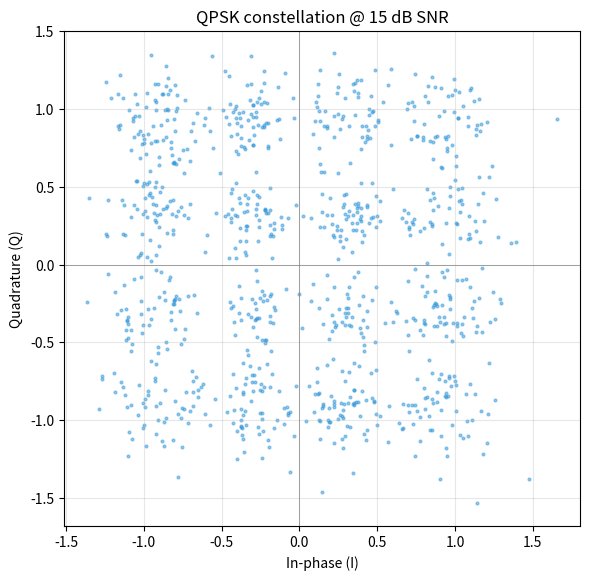
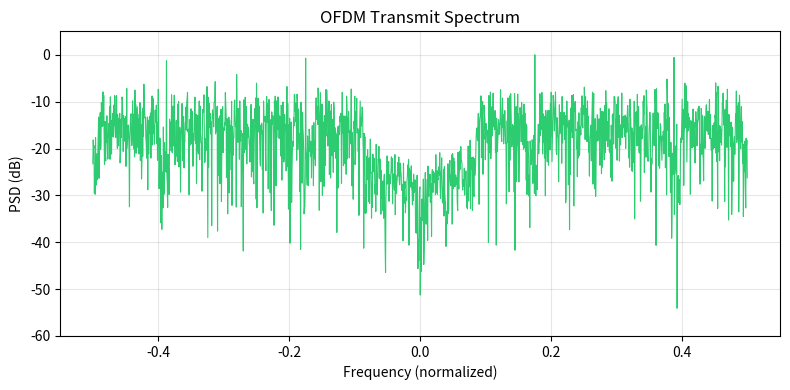
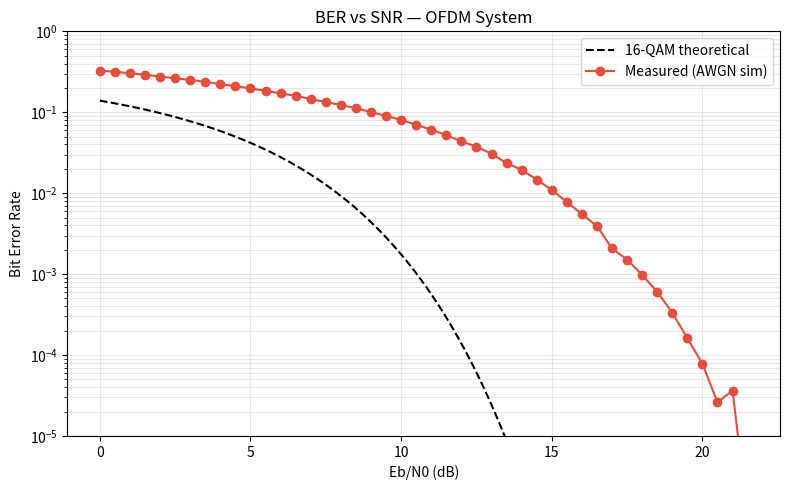
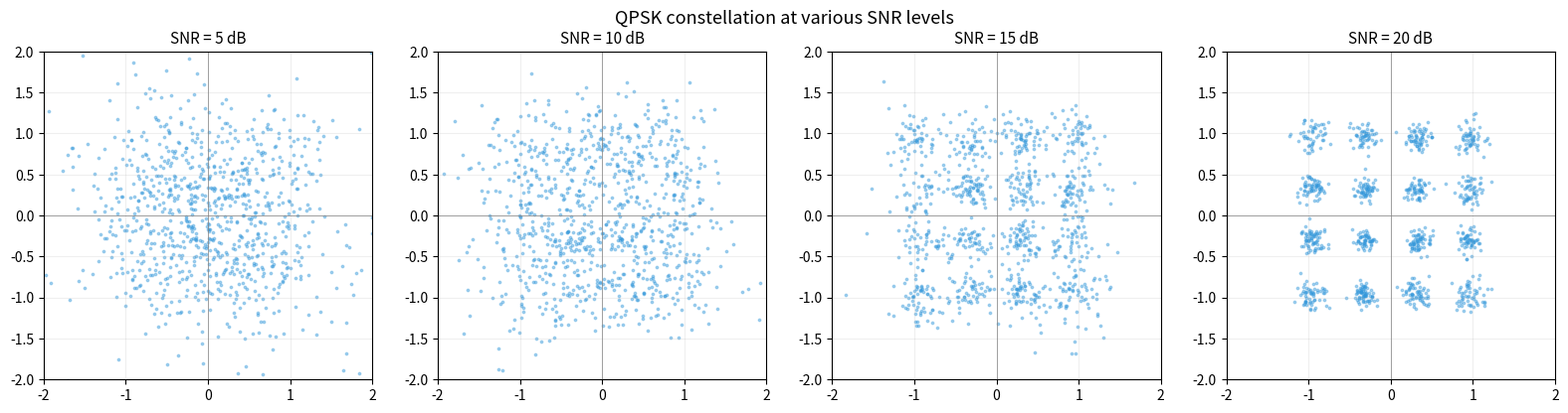

The script that saved these images, in order:
"""
OFDM Transceiver - Phase 1 Starter Code
========================================
A complete software OFDM TX/RX chain with AWGN simulation.
This code is a starting point for implementing an OFDM transceiver.
Built as a pre-research skill builder for Optical Satelite comms work.

System parameters:
    - 64-point FFT (matching PlutoSDR pipeline for Phase 2)
    - 48 data subcarriers + 4 pilots + DC null + guard bands
    - QPSK modulation (extensible to 16-QAM)
    - Cyclic prefix length of 16 samples (25% of FFT size)
    - Zadoff-Chu preamble for frame synchronization
    - Least-squares channel estimation via pilot subcarriers

Author: Ratish Gupta
Course Context: McMaster University ECE - EE 3TR4, CE 3DY4, EE 3SM4
"""

import numpy as np
import matplotlib.pyplot as plt
from dataclasses import dataclass

# ──────────────────────────────────
# System Configuration
# ──────────────────────────────────

@dataclass
class OFDMConfig:
    """All parameters for the OFDM system."""
    n_fft: int = 64                 # FFT size
    n_cp: int = 16                  # Cyclic prefix length
    n_data: int = 48                # Number of data subcarriers
    n_pilots: int = 4               # Number of pilot subcarriers
    pilot_value: complex = 1 + 0j   # Known pilot symbol (BPSK, +1)
    n_symbols: int = 20             # OFDM symbols per frame
    mod_order: int = 4              # QPSK = 4, 16-QAM = 16
    zc_root: int = 25               # Zadoff-Chu root index for preamble
    zc_length: int = 63             # Zadoff-Chu sequence length (odd < n_fft)

    @property
    def bits_per_symbol(self):
        """
        Returns the number of bits that can be decoded from each symbol
        """
        return int(np.log2(self.mod_order))

    @property
    def pilot_indices(self):
        """ Recover the pilot indices which matches the `802.11a` style of placement\n

            The array added to is a standard for `802.11a`, and the values determine
            the position of the pilots as an offset from the DC null sub-carrier.
            `[-21, -7, 7, 21]`
        """
        return np.array([-21, -7, 7, 21]) + self.n_fft // 2

    @property
    def data_indices(self):
        """
            Returns the Data Subcarrier positions i.e. everything except of pilots, DC
            and guards.
        """
        usable = set(range(6, 59))
        usable.discard(32)
        return np.array(sorted(usable - set(self.pilot_indices)))

    @property
    def bits_per_ofdm_symbol(self):
        return self.n_data * self.bits_per_symbol
    
    @property
    def bits_per_frame(self):
        return self.n_symbols * self.bits_per_ofdm_symbol
    

"""
------- Transmitter -------
"""
# Modulation - Transmitter
def qpsk_map(bits: np.ndarray) -> np.ndarray:
    """
    Map the bit pairs to QPSK
    Gray Coded\n
    | 00 | 01 | 11 | 10 |
    |----|----|----|----|
    | `1 + 1j` | `1 - 1j` | `-1 - 1j`  | `-1 + 1j`  |

    Normalized to unit average power
    """
    assert len(bits) % 2 == 0, "QPSK needs even number of bits"

    pairs = bits.reshape(-1, 2)

    greyCode_map = {
        (0, 0): (1 + 1j),
        (0, 1): (1 - 1j),
        (1, 1): (-1 + 1j),
        (1, 0): (-1 - 1j),
    }

    symbols = np.array([greyCode_map[tuple(p)] for p in pairs]) / np.sqrt(2)
    return symbols

def qam16_map(bits: np.ndarray) -> np.ndarray:
    """
    Map the 4 bits to 16-QAM
    Gray Coding is used on each sample

    Normalized to unit average power

    Uses a 2-bit In-Phase and 2-bit Quadrature approach 
    to map the bits to the respective symbols
    """
    assert len(bits) % 4 == 0, "16-QAM needs groups of 4 bits"
    
    quads = bits.reshape(-1, 4)

    greyCode_map = {
        (0, 0): -3,
        (0, 1): -1,
        (1, 1):  1,
        (1, 0):  3,
    }

    symbols = np.array([
        greyCode_map[tuple(q[:2])] + 1j * greyCode_map[tuple(q[2:])]
        for q in quads
    ]) / np.sqrt(10)
    return symbols

# Generate Zadoff-Chu
def generate_preamble(cfg: OFDMConfig) -> np.ndarray:
    """
    Generate a Zadoff-Chu sequence for frame synchronization.
    ZC sequences have constant amplitude and ideal autocorrelation
    properties, this is perfect for preamble detection in noisy channels

    This is the same family of sequences used in LTE/5G NR for primary
    synchronization signals (PSS)

    The Zadoff-Chu formula is as follows, `exp[-j * 25 pi * n(n+1)]`
    """
    n = np.arange(cfg.zc_length)
    zc = np.exp(-1j * np.pi * cfg.zc_root * n * (n+1) / cfg.zc_length)

    # Zero-pad to FFT size and create time-domain preamble
    freq_domain = np.zeros(cfg.n_fft, dtype=complex)
    freq_domain[1:cfg.zc_length+1] = zc
    time_domain = np.fft.ifft(freq_domain)
    
    # Add cyclic prefix
    preamble = np.concatenate([time_domain[-cfg.n_cp:], time_domain])
    return preamble

# OFDM Transmitter
def ofdm_transmit(bits: np.ndarray, cfg: OFDMConfig) -> np.ndarray:
    """
    Full OFDM transmitter chain:

     bits -> modulation -> subcarrier mapping -> iFFT -> add CP -> frame assmebly

    Returns the complete time-domain frame (preamble + OFDM symbols)
    """
    assert len(bits) == cfg.bits_per_frame, \
        f"Expected {cfg.bits_per_frame} bits, got {len(bits)}"
    
    if cfg.mod_order == 4:
        modulate = qpsk_map
    elif cfg.mod_order == 16:
        modulate = qam16_map
    else:
        raise ValueError(f"Unsupported modulation order: {cfg.mod_order}")
    
    # Generate preamble = generate_preamble(cfg)
    preamble = generate_preamble(cfg)
    frame_samples = [preamble]

    bits_per_ofdm_sym = cfg.bits_per_ofdm_symbol

    for i in range(cfg.n_symbols):
        # Extract bits for curr OFDM symbol
        sym_bits = bits[i*bits_per_ofdm_sym : (i+1)*bits_per_ofdm_sym]

        # Modulate to constellation points
        data_symbols = modulate(sym_bits)

        freq_bins = np.zeros(cfg.n_fft, dtype=complex)
        # Assign Freq bins for data subcarriers
        freq_bins[cfg.data_indices] = data_symbols
        # Assign Freq bins for pilot subcarriers
        freq_bins[cfg.pilot_indices] = cfg.pilot_value

        # IFFT -> time domain
        time_samples = np.fft.ifft(freq_bins)

        # Cyclic prefix
        ofdm_symbol = np.concatenate([
            time_samples[-cfg.n_cp:], # last n_cp samples to the front
            time_samples
        ]) 

        frame_samples.append(ofdm_symbol)

    return np.concatenate(frame_samples)


"""
------- Receiver -------
"""
# Demodulation - Receiver
def qpsk_demap(symbols: np.ndarray) -> np.ndarray:
    """
    Hard Decisions Demapping for 16-QAM
    """
    bits = np.zeros(len(symbols) * 2, dtype=int)

    bits[0::2] = (symbols.real < 0).astype(int)
    bits[1::2] = (symbols.imag < 0).astype(int)
    return bits

def qam16_demap(symbols: np.ndarray) -> np.ndarray:
    bits = np.zeros(len(symbols) * 4, dtype=int)

    for i, q in enumerate(symbols):
        real = q.real * np.sqrt(10)
        imag = q.imag * np.sqrt(10)
        
        for val, bit, idx in [(real, bits, 4*i), (imag, bits, 4*i+2)]:
            if val < -2:
                bit[idx], bit[idx+1] = 0, 0
            elif val < 0:
                bit[idx], bit[idx+1] = 0, 1
            elif val < 2:
                bit[idx], bit[idx+1] = 1, 1
            else:
                bit[idx], bit[idx+1] = 1, 0

    return bits

# Decode/Detect Zadoff-Chu
def detect_preamble(signal: np.ndarray, cfg: OFDMConfig) -> int:
    """
    Compares signal samples to known preamble and starts from there.\n
    Returns the index at which the OFDM symbols start.
    """
    zadoff_chu_preamble = generate_preamble(cfg)

    corr = np.abs(np.correlate(signal, zadoff_chu_preamble, mode="valid"))
    # I didn't do this, I don't understand this
    preamble_energy = np.sum(np.abs(zadoff_chu_preamble) ** 2)
    signal_window_energy = np.convolve(
        np.abs(signal) ** 2,
        np.ones(len(zadoff_chu_preamble)),
        mode="valid"
    )
    corr /= np.sqrt(preamble_energy * signal_window_energy + 1e-12)
    
    peak_idx = np.argmax(corr)
    frame_start = peak_idx + len(zadoff_chu_preamble)
    return frame_start

# OFDM Receiver
def ofdm_receive(rx: np.ndarray, cfg: OFDMConfig) -> np.ndarray:
    """
    Decodes the bits from the received signal which contains
    awgn and multipath channels
    """
    # Find frame start
    start_idx = detect_preamble(rx, cfg)
    rx = rx[start_idx:]

    # Choose demodulator
    if cfg.mod_order == 16:
        demodulate = qam16_demap
    elif cfg.mod_order == 4:
        demodulate = qpsk_demap
    else:
        raise ValueError(f"Unsupported modulation order: {cfg.mod_order}")
    
    raw_symbols = []
    recovered_bits = []

    for i in range(cfg.n_symbols):
        start = i*(cfg.n_cp + cfg.n_fft)
        end = start + (cfg.n_cp + cfg.n_fft)

        if end > len(rx):
            break
        
        ofdm_symbol = rx[start+cfg.n_cp : end]

        freq_bins = np.fft.fft(ofdm_symbol)

        y_pilots = freq_bins[cfg.pilot_indices]
        x_pilots = cfg.pilot_value * np.ones(cfg.n_pilots)
        h_pilots = y_pilots / x_pilots

        h_interp = np.interp(
            cfg.data_indices,
            cfg.pilot_indices,
            np.abs(h_pilots)
        ) * np.exp(1j * np.interp(
            cfg.data_indices,
            cfg.pilot_indices,
            np.angle(h_pilots)
        ))

        rx_data = freq_bins[cfg.data_indices] / h_interp
        raw_symbols.append(rx_data)

        sym_bits = demodulate(rx_data)
        recovered_bits.append(sym_bits)

    return np.concatenate(recovered_bits), np.concatenate(raw_symbols)


"""
Simulation Functions
"""
def AWGN(signal: np.ndarray, snr_db: float) -> np.ndarray:
    """
    Simulates the Thermal noise from the hardware front end
    using `Additive White Gaussian Noise`
    """
    sig_power = np.mean(pow(np.abs(signal), 2))
    snr = pow(10, snr_db / 10)

    noise_power = sig_power / snr
    a = np.sqrt(noise_power / 2) # Divide by 2 since power is equally distributed among I and Q
    real = np.random.randn(len(signal))
    imag = np.random.randn(len(signal))

    noise = a * (real + 1j * imag)

    return signal + noise   # Add the simulated noise to the signal

def multipath_channel(signal: np.ndarray, filter_taps: np.ndarray = None) -> np.ndarray:
    """
    Simulates multiple reflected paths i.e. reflected signals that
    may arrive late in time with a different amplitude and/or phase
    Implements a convolution in the time domain to simulate the 
    multiple paths (Low number of taps [2-5])
    """
    if filter_taps is None:
        filter_taps = np.array([1.0, 0.4 * np.exp(1j*0.5), 0.2 * np.exp(1j*1.3)])
    
    return np.convolve(signal, filter_taps, mode="same")

"""
Plotting Functions
"""
# ─────────────────────────────────────────────
# Performance measurement
# ─────────────────────────────────────────────

def compute_ber(tx_bits: np.ndarray, rx_bits: np.ndarray) -> float:
    """Compute Bit Error Rate."""
    min_len = min(len(tx_bits), len(rx_bits))
    errors = np.sum(tx_bits[:min_len] != rx_bits[:min_len])
    return errors / min_len


def theoretical_ber_qpsk(snr_db: np.ndarray) -> np.ndarray:
    """Theoretical BER for QPSK in AWGN (same as BPSK per-bit)."""
    from scipy.special import erfc
    snr_lin = 10 ** (snr_db / 10)
    return 0.5 * erfc(np.sqrt(snr_lin))


def theoretical_ber_16qam(snr_db: np.ndarray) -> np.ndarray:
    """Approximate theoretical BER for 16-QAM in AWGN."""
    from scipy.special import erfc
    snr_lin = 10 ** (snr_db / 10)
    return (3 / 8) * erfc(np.sqrt(snr_lin * 2 / 5))


# ─────────────────────────────────────────────
# Visualization
# ─────────────────────────────────────────────

def plot_constellation(rx_symbols: np.ndarray, title: str = "Received constellation"):
    """Plot received symbols on IQ plane."""
    fig, ax = plt.subplots(1, 1, figsize=(6, 6))
    ax.scatter(rx_symbols.real, rx_symbols.imag, s=4, alpha=0.5, c='#3498db')
    ax.set_xlabel("In-phase (I)")
    ax.set_ylabel("Quadrature (Q)")
    ax.set_title(title)
    ax.set_aspect('equal')
    ax.grid(True, alpha=0.3)
    ax.axhline(0, color='gray', linewidth=0.5)
    ax.axvline(0, color='gray', linewidth=0.5)
    plt.tight_layout()
    return fig


def plot_ber_curve(snr_range: np.ndarray, ber_measured: np.ndarray,
                   mod_order: int = 4):
    """Plot measured BER vs theoretical."""
    fig, ax = plt.subplots(1, 1, figsize=(8, 5))

    # Theoretical
    snr_fine = np.linspace(snr_range[0], snr_range[-1], 100)
    if mod_order == 4:
        ber_theory = theoretical_ber_qpsk(snr_fine)
        label_theory = "QPSK theoretical"
    else:
        ber_theory = theoretical_ber_16qam(snr_fine)
        label_theory = "16-QAM theoretical"

    ax.semilogy(snr_fine, ber_theory, 'k--', linewidth=1.5, label=label_theory)
    ax.semilogy(snr_range, ber_measured, 'o-', color='#e74c3c',
                markersize=6, linewidth=1.5, label="Measured (AWGN sim)")

    ax.set_xlabel("Eb/N0 (dB)")
    ax.set_ylabel("Bit Error Rate")
    ax.set_title("BER vs SNR — OFDM System")
    ax.legend()
    ax.grid(True, which='both', alpha=0.3)
    ax.set_ylim([1e-5, 1])
    plt.tight_layout()
    return fig


def plot_spectrum(tx_signal: np.ndarray, fs: float = 1.0):
    """Plot the power spectral density of the transmitted signal."""
    fig, ax = plt.subplots(1, 1, figsize=(8, 4))
    freqs = np.fft.fftshift(np.fft.fftfreq(len(tx_signal), 1/fs))
    psd = np.fft.fftshift(np.abs(np.fft.fft(tx_signal)) ** 2)
    psd_db = 10 * np.log10(psd / np.max(psd) + 1e-12)

    ax.plot(freqs, psd_db, linewidth=0.8, color='#2ecc71')
    ax.set_xlabel("Frequency (normalized)")
    ax.set_ylabel("PSD (dB)")
    ax.set_title("OFDM Transmit Spectrum")
    ax.set_ylim([-60, 5])
    ax.grid(True, alpha=0.3)
    plt.tight_layout()
    return fig


# ─────────────────────────────────────────────
# Main simulation
# ─────────────────────────────────────────────

def run_ber_simulation(snr_range_db=None, n_trials=10, mod_order=4):
    """
    Run full BER simulation across SNR range.
    This is the main experiment — generates the BER curve for your report.
    """
    if snr_range_db is None:
        snr_range_db = np.arange(0, 22, 2)

    cfg = OFDMConfig(mod_order=mod_order)
    ber_results = []

    print(f"\n{'='*55}")
    print(f"  OFDM BER Simulation — {'QPSK' if mod_order == 4 else '16-QAM'}")
    print(f"  FFT size: {cfg.n_fft} | Data subcarriers: {cfg.n_data}")
    print(f"  Symbols/frame: {cfg.n_symbols} | Bits/frame: {cfg.bits_per_frame}")
    print(f"  Trials per SNR: {n_trials}")
    print(f"{'='*55}\n")

    for snr_db in snr_range_db:
        total_errors = 0
        total_bits = 0

        for trial in range(n_trials):
            # Generate random bits
            tx_bits = np.random.randint(0, 2, cfg.bits_per_frame)

            # Transmit
            tx_signal = ofdm_transmit(tx_bits, cfg)

            # Channel
            rx_signal = AWGN(tx_signal, snr_db)

            # Receive
            rx_bits, _ = ofdm_receive(rx_signal, cfg)

            # Count errors
            min_len = min(len(tx_bits), len(rx_bits))
            total_errors += np.sum(tx_bits[:min_len] != rx_bits[:min_len])
            total_bits += min_len

        ber = total_errors / total_bits if total_bits > 0 else 0
        ber_results.append(max(ber, 1e-6))  # Floor for log plot
        print(f"  SNR = {snr_db:5.1f} dB  |  BER = {ber:.2e}  |  Errors: {total_errors}/{total_bits}")

    return snr_range_db, np.array(ber_results)




def main():
    """Run the full Phase 1 demo."""
    cfg = OFDMConfig(mod_order=16)

    # ── Single-frame demo at specific SNR ──
    print("\n" + "─" * 55)
    print("  Single-frame demo at SNR = 15 dB")
    print("─" * 55)

    tx_bits = np.random.randint(0, 2, cfg.bits_per_frame)
    tx_signal = ofdm_transmit(tx_bits, cfg)
    rx_signal = AWGN(tx_signal, snr_db=15.0)
    rx_bits, rx_symbols = ofdm_receive(rx_signal, cfg)

    assert np.array_equal(
            tx_bits,
            qam16_demap(qam16_map(tx_bits))
            ),AssertionError("Modulation/Demodulation not correct")

    ber = compute_ber(tx_bits, rx_bits)
    print(f"  Transmitted: {cfg.bits_per_frame} bits")
    print(f"  Recovered:   {len(rx_bits)} bits")
    print(f"  BER:         {ber:.2e}")

    # Plot constellation
    fig1 = plot_constellation(rx_symbols, "QPSK constellation @ 15 dB SNR")
    fig1.savefig("constellation_15dB.png", dpi=150)
    print("  → Saved constellation_15dB.png")

    # Plot spectrum
    fig2 = plot_spectrum(tx_signal)
    fig2.savefig("ofdm_spectrum.png", dpi=150)
    print("  → Saved ofdm_spectrum.png")

    # ── BER curve simulation ──
    snr_range, ber_measured = run_ber_simulation(
        snr_range_db=np.arange(0, 22, 0.5),
        n_trials=50,
        mod_order=cfg.mod_order
    )

    fig3 = plot_ber_curve(snr_range, ber_measured, mod_order=cfg.mod_order)
    if cfg.mod_order == 4:
        fig3.savefig("ber_curve_qpsk.png", dpi=150)
        print("\n  → Saved ber_curve_qpsk.png")
    else:
        fig3.savefig("ber_curve_qam16.png", dpi=150)
        print("\n  → Saved ber_curve_qam16.png")

    # Show constellations at multiple SNR levels
    fig4, axes = plt.subplots(1, 4, figsize=(16, 4))
    for ax, snr in zip(axes, [5, 10, 15, 20]):
        tx_bits_demo = np.random.randint(0, 2, cfg.bits_per_frame)
        tx_sig = ofdm_transmit(tx_bits_demo, cfg)
        rx_sig = AWGN(tx_sig, snr)
        _, rx_syms = ofdm_receive(rx_sig, cfg)
        ax.scatter(rx_syms.real, rx_syms.imag, s=3, alpha=0.4, c='#3498db')
        ax.set_title(f"SNR = {snr} dB", fontsize=11)
        ax.set_aspect('equal')
        ax.set_xlim([-2, 2])
        ax.set_ylim([-2, 2])
        ax.grid(True, alpha=0.2)
        ax.axhline(0, color='gray', lw=0.5)
        ax.axvline(0, color='gray', lw=0.5)

    fig4.suptitle("QPSK constellation at various SNR levels", fontsize=13)
    plt.tight_layout()
    fig4.savefig("constellations_multi_snr.png", dpi=150)
    print("  → Saved constellations_multi_snr.png")

    print("\n  Phase 1 complete. All plots generated.\n")



if __name__ == "__main__":
    main()
